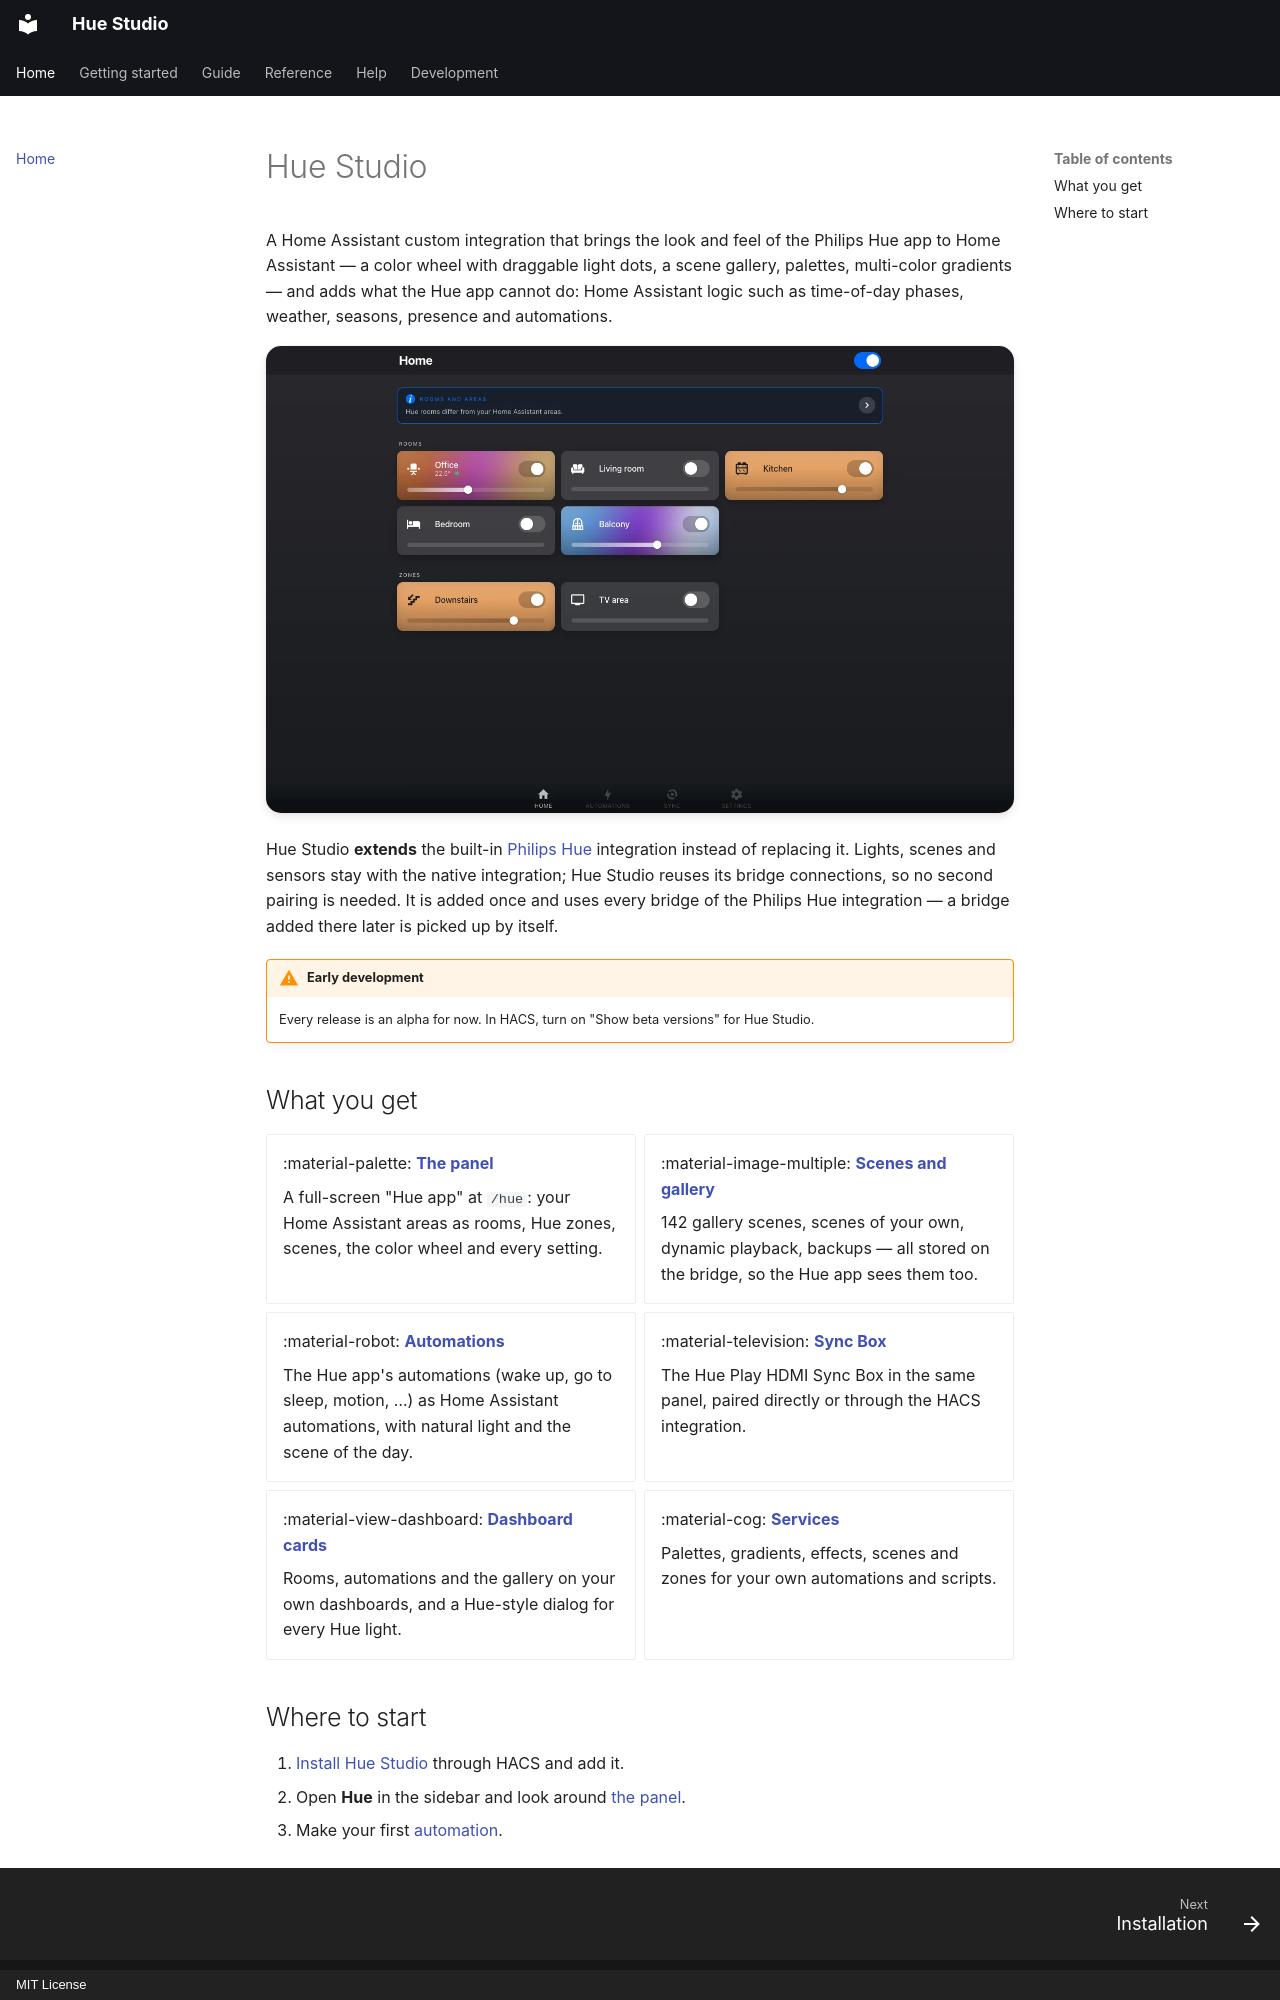

repository: pnwclw/hue-studio · page: index.html · generator: mkdocs · copyright: MIT License

# Hue Studio

A Home Assistant custom integration that brings the look and feel of the Philips Hue app
to Home Assistant — a color wheel with draggable light dots, a scene gallery, palettes,
multi-color gradients — and adds what the Hue app cannot do: Home Assistant logic such as
time-of-day phases, weather, seasons, presence and automations.

![The Hue Studio panel on a desktop](assets/screenshots/home-desktop.webp){ .shot }

Hue Studio **extends** the built-in [Philips Hue](https://www.home-assistant.io/integrations/hue/)
integration instead of replacing it. Lights, scenes and sensors stay with the native
integration; Hue Studio reuses its bridge connections, so no second pairing is needed. It
is added once and uses every bridge of the Philips Hue integration — a bridge added there
later is picked up by itself.

!!! warning "Early development"
    Every release is an alpha for now. In HACS, turn on "Show beta versions" for Hue Studio.

## What you get

<div class="grid cards" markdown>

- :material-palette: **[The panel](guide/panel.md)**

    A full-screen "Hue app" at `/hue`: your Home Assistant areas as rooms, Hue zones,
    scenes, the color wheel and every setting.

- :material-image-multiple: **[Scenes and gallery](guide/scenes.md)**

    142 gallery scenes, scenes of your own, dynamic playback, backups — all stored on the
    bridge, so the Hue app sees them too.

- :material-robot: **[Automations](guide/automations.md)**

    The Hue app's automations (wake up, go to sleep, motion, …) as Home Assistant
    automations, with natural light and the scene of the day.

- :material-television: **[Sync Box](getting-started/sync-box.md)**

    The Hue Play HDMI Sync Box in the same panel, paired directly or through the HACS
    integration.

- :material-view-dashboard: **[Dashboard cards](guide/cards.md)**

    Rooms, automations and the gallery on your own dashboards, and a Hue-style dialog for
    every Hue light.

- :material-cog: **[Services](reference/services.md)**

    Palettes, gradients, effects, scenes and zones for your own automations and scripts.

</div>
